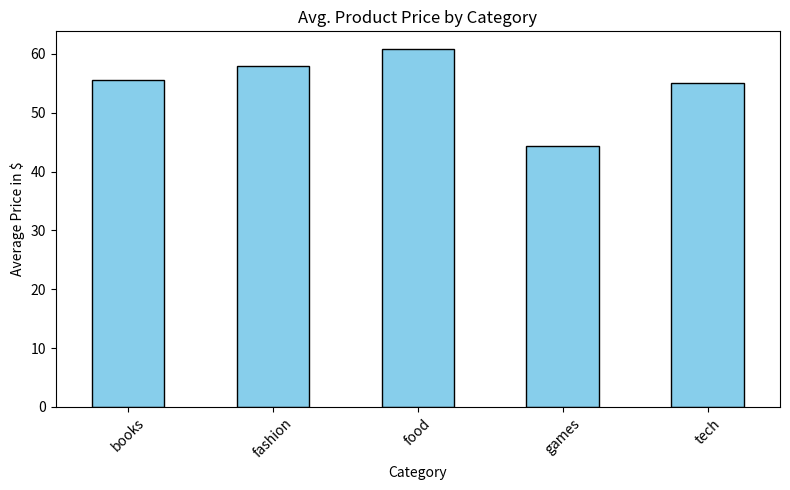

The matplotlib source for this figure:
import numpy as np
import pandas as pd
import matplotlib.pyplot as plt
import random

#Keep a consistent seed to train model accurately long-term
np.random.seed(42)
random.seed(42)

genAdj = ["Sneaky", "Epic", "Fluffy", "Angry", "Spicy", "Quantum", "Turbo"]
genNoun = ["Penguin", "Noodle", "Wizard", "Taco", "Slushie", "Cactus", "Whopper"]

user_list = []
user_preferences = []
categories = ["tech", "fashion", "books", "games", "food"]

def createUsername(i):
    getAdj = genAdj[i % len(genAdj)]
    getNoun = genNoun[i % len(genNoun)]
    number = np.random.randint(0,999)
    return f"{getAdj}{getNoun}{number}"

for i in range(1,21):
    userId = createUsername(i)
    categoriesPref = random.choice(categories)
    user_list.append(userId)
    user_preferences.append(categoriesPref)


#Creating random products to use
productID = []

for i in range(1,31): #Setting each product with its own ID
    product = f"prod_{i}"
    productID.append(product)

productCategories = np.random.choice(categories, size=30)
productPrices = np.random.randint(10,100,size=30)
products = pd.DataFrame({"Product ID" : productID, "Category" : productCategories, "Product Price" : productPrices})

#User rating system
ratings = []
for i in range(len(user_list)):
    user = user_list[i]
    userPreference = user_preferences[i]
    for j in range(len(products)):
        product_ID = products.loc[j, "Product ID"]
        product_Category = products.loc[j, "Category"]
        #Higher product rating if category matche preference, else lower rating
        if product_Category == userPreference:
            rating = np.random.randint(5,11) #5-10
        else:
            rating = np.random.randint(1,6) #1-5
        ratings.append([user, product_ID, rating])

ratingsToDataFrame = pd.DataFrame(ratings, columns=["User ID", "Product ID", "Rating"])
fullDataFrame = ratingsToDataFrame.merge(products, on="Product ID")
FullDataFrame_Sorted = fullDataFrame.sort_values(by="User ID")
print(FullDataFrame_Sorted.to_string(index=False))

#Ratings v Price Graph drawing
avgPriceByCategory = products.groupby("Category")["Product Price"].mean()
plt.figure(figsize=(8,5))
avgPriceByCategory.plot(kind="bar", color="skyblue", edgecolor="black")
plt.title("Avg. Product Price by Category")
plt.xlabel("Category")
plt.ylabel("Average Price in $")
plt.xticks(rotation=45)
plt.tight_layout()
plt.show()

    
